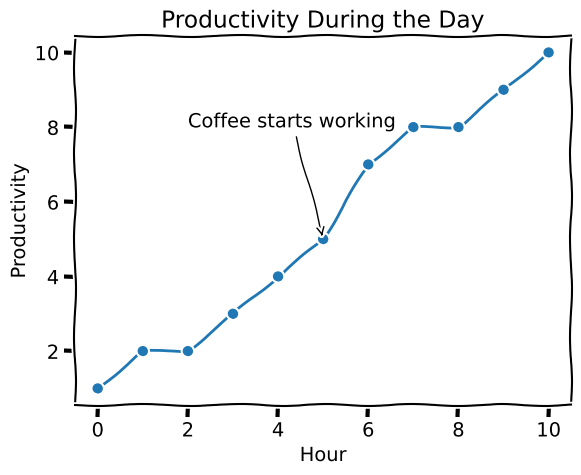

This figure's Python source:
import matplotlib.pyplot as plt

with plt.xkcd():
    # Plot your chart here.
    pass

import numpy as np
import matplotlib.pyplot as plt

x = np.arange(0, 11)
productivity = [1, 2, 2, 3, 4, 5, 7, 8, 8, 9, 10]

with plt.xkcd():
    fig, axe = plt.subplots()

    axe.plot(
        x,
        productivity,
        marker="o"
    )

    axe.annotate(
        "Coffee starts working",
        xy=(5, 5),
        xytext=(2, 8),
        arrowprops=dict(arrowstyle="->")
    )

    axe.set_title("Productivity During the Day")
    axe.set_xlabel("Hour")
    axe.set_ylabel("Productivity")

    plt.show()
